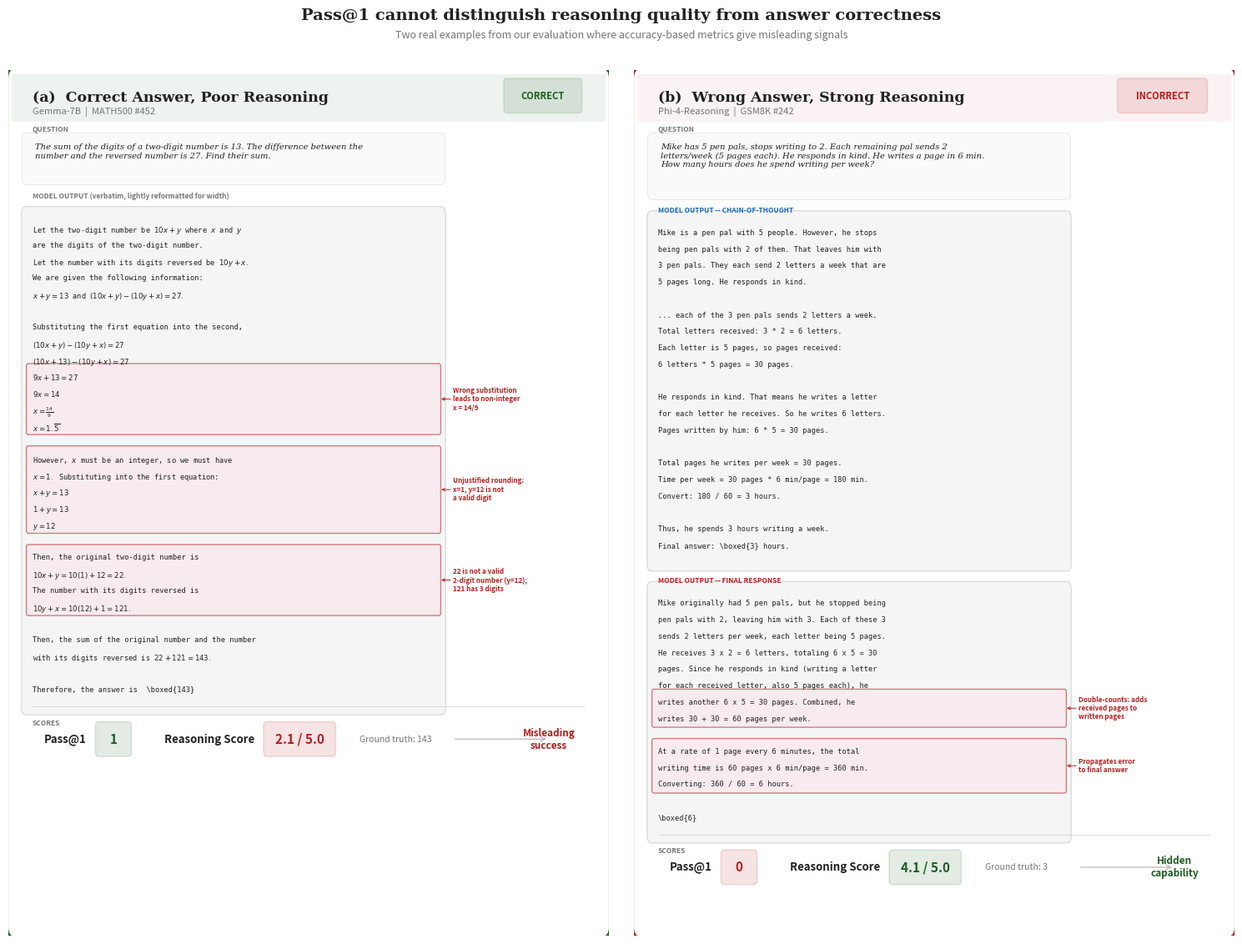

Write Python code to recreate this figure. (Note: this script raises an exception after producing the figure.)
import matplotlib
matplotlib.use('Agg')
import matplotlib.pyplot as plt
import matplotlib.patches as mpatches
import textwrap

CORRECT_GREEN = '#1b5e20'
WRONG_RED = '#b71c1c'
ERROR_BG = '#fce4ec'
CODE_BG = '#f5f5f5'
CODE_BORDER = '#d0d0d0'
TEXT_COLOR = '#212121'
SUBTLE = '#757575'
MONO = 'monospace'
SERIF = 'serif'
SANS = 'sans-serif'
THINK_BLUE = '#1565c0'

LH = 0.019
FS = 6.2
ANNOT_FS = 5.8
CODE_WIDTH = 0.69

OUTPUT_A = [
    "Let the two-digit number be $10x+y$ where $x$ and $y$",
    "are the digits of the two-digit number.",
    "Let the number with its digits reversed be $10y+x.$",
    "We are given the following information:",
    "$x+y=13$ and $(10x+y)-(10y+x)=27.$",
    "",
    "Substituting the first equation into the second,",
    "$(10x+y)-(10y+x)=27$",
    "$(10x+13)-(10y+x)=27$",
    "$9x+13=27$",
    "$9x=14$",
    "$x=\\frac{14}{9}$",
    "$x=1.\\overline{5}$",
    "",
    "However, $x$ must be an integer, so we must have",
    "$x=1.$ Substituting into the first equation:",
    "$x+y=13$",
    "$1+y=13$",
    "$y=12$",
    "",
    "Then, the original two-digit number is",
    "$10x+y=10(1)+12=22.$",
    "The number with its digits reversed is",
    "$10y+x=10(12)+1=121.$",
    "",
    "Then, the sum of the original number and the number",
    "with its digits reversed is $22+121=143.$",
    "",
    "Therefore, the answer is  \\boxed{143}",
]

ERRORS_A = [
    (9, 13, "Wrong substitution\nleads to non-integer\nx = 14/9"),
    (14, 19, "Unjustified rounding:\nx=1, y=12 is not\na valid digit"),
    (20, 24, "22 is not a valid\n2-digit number (y=12);\n121 has 3 digits"),
]

OUTPUT_B_THINK = [
    "Mike is a pen pal with 5 people. However, he stops",
    "being pen pals with 2 of them. That leaves him with",
    "3 pen pals. They each send 2 letters a week that are",
    "5 pages long. He responds in kind.",
    "",
    "... each of the 3 pen pals sends 2 letters a week.",
    "Total letters received: 3 * 2 = 6 letters.",
    "Each letter is 5 pages, so pages received:",
    "6 letters * 5 pages = 30 pages.",
    "",
    "He responds in kind. That means he writes a letter",
    "for each letter he receives. So he writes 6 letters.",
    "Pages written by him: 6 * 5 = 30 pages.",
    "",
    "Total pages he writes per week = 30 pages.",
    "Time per week = 30 pages * 6 min/page = 180 min.",
    "Convert: 180 / 60 = 3 hours.",
    "",
    "Thus, he spends 3 hours writing a week.",
    "Final answer: \\boxed{3} hours.",
]

OUTPUT_B_RESP = [
    "Mike originally had 5 pen pals, but he stopped being",
    "pen pals with 2, leaving him with 3. Each of these 3",
    "sends 2 letters per week, each letter being 5 pages.",
    "He receives 3 x 2 = 6 letters, totaling 6 x 5 = 30",
    "pages. Since he responds in kind (writing a letter",
    "for each received letter, also 5 pages each), he",
    "writes another 6 x 5 = 30 pages. Combined, he",
    "writes 30 + 30 = 60 pages per week.",
    "",
    "At a rate of 1 page every 6 minutes, the total",
    "writing time is 60 pages x 6 min/page = 360 min.",
    "Converting: 360 / 60 = 6 hours.",
    "",
    "\\boxed{6}",
]

ERRORS_B_RESP = [
    (6, 8, "Double-counts: adds\nreceived pages to\nwritten pages"),
    (9, 12, "Propagates error\nto final answer"),
]


def draw_code_block(ax, x, y_top, lines, errors=None, label=None, label_color=None):
    """Draw a code block starting at y_top, return y_bottom."""
    n = len(lines)
    block_h = n * LH + 0.02
    bg = mpatches.FancyBboxPatch(
        (x, y_top - block_h), CODE_WIDTH, block_h,
        boxstyle="round,pad=0.008", linewidth=0.7,
        edgecolor=CODE_BORDER, facecolor=CODE_BG
    )
    ax.add_patch(bg)

    if label:
        lw = 0.10 + len(label) * 0.005
        lbl_bg = mpatches.FancyBboxPatch(
            (x + 0.005, y_top + 0.003), lw, 0.016,
            boxstyle="round,pad=0.003", linewidth=0.7,
            edgecolor=label_color or SUBTLE, facecolor='white'
        )
        ax.add_patch(lbl_bg)
        ax.text(x + 0.005 + lw / 2, y_top + 0.011, label,
                fontsize=5.8, fontweight='bold', color=label_color or SUBTLE,
                va='center', ha='center', fontfamily=SANS)

    if errors:
        for (start, end, annot) in errors:
            hl_h = (end - start) * LH
            hl_y = y_top - 0.012 - start * LH
            hl = mpatches.FancyBboxPatch(
                (x + 0.003, hl_y - hl_h + LH * 0.35), CODE_WIDTH - 0.006, hl_h,
                boxstyle="round,pad=0.003", linewidth=1.0,
                edgecolor=WRONG_RED, facecolor=ERROR_BG, alpha=0.55, zorder=2
            )
            ax.add_patch(hl)
            ann_x = x + CODE_WIDTH + 0.01
            ann_y = hl_y - hl_h / 2 + LH * 0.35
            ax.annotate(
                annot,
                xy=(x + CODE_WIDTH - 0.003, ann_y),
                xytext=(ann_x + 0.01, ann_y),
                fontsize=ANNOT_FS, color=WRONG_RED, fontfamily=SANS,
                fontweight='bold', va='center',
                arrowprops=dict(arrowstyle='->', color=WRONG_RED, lw=0.7,
                                shrinkA=0, shrinkB=2),
            )

    y = y_top - 0.013
    for line in lines:
        ax.text(x + 0.01, y, line,
                fontsize=FS, color=TEXT_COLOR, va='top',
                fontfamily=MONO, zorder=3)
        y -= LH

    return y_top - block_h


def draw_scores(ax, y, pass1, pass1_correct, rs, rs_good, gt_text, verdict, verdict_color):
    ax.plot([0.04, 0.96], [y + 0.01, y + 0.01], color=CODE_BORDER, linewidth=0.5)
    ax.text(0.04, y - 0.005, "SCORES", fontsize=6, fontweight='bold',
            color=SUBTLE, va='top', fontfamily=SANS)
    y -= 0.028

    p_color = CORRECT_GREEN if pass1_correct else WRONG_RED
    ax.text(0.13, y, "Pass@1", fontsize=9.5, fontweight='bold',
            color=TEXT_COLOR, va='center', ha='right', fontfamily=SANS)
    p_bg = mpatches.FancyBboxPatch(
        (0.15, y - 0.015), 0.05, 0.03,
        boxstyle="round,pad=0.005", linewidth=1.3,
        edgecolor=p_color, facecolor=p_color, alpha=0.12
    )
    ax.add_patch(p_bg)
    ax.text(0.175, y, str(pass1), fontsize=11, fontweight='bold',
            color=p_color, va='center', ha='center', fontfamily=SANS)

    rs_color = CORRECT_GREEN if rs_good else WRONG_RED
    ax.text(0.41, y, "Reasoning Score", fontsize=9.5, fontweight='bold',
            color=TEXT_COLOR, va='center', ha='right', fontfamily=SANS)
    rs_bg = mpatches.FancyBboxPatch(
        (0.43, y - 0.015), 0.11, 0.03,
        boxstyle="round,pad=0.005", linewidth=1.3,
        edgecolor=rs_color, facecolor=rs_color, alpha=0.12
    )
    ax.add_patch(rs_bg)
    ax.text(0.485, y, rs, fontsize=11, fontweight='bold',
            color=rs_color, va='center', ha='center', fontfamily=SANS)

    ax.text(0.585, y, gt_text, fontsize=7.5, color=SUBTLE,
            va='center', fontfamily=SANS, style='italic')

    ax.annotate('', xy=(0.90, y), xytext=(0.74, y),
                arrowprops=dict(arrowstyle='->', color='#bdbdbd', lw=1.0))
    ax.text(0.90, y, verdict, fontsize=8.5, fontweight='bold',
            color=verdict_color, va='center', ha='center',
            fontfamily=SANS, style='italic')


# ===== FIGURE =====
fig_h = 11.8
fig = plt.figure(figsize=(15, fig_h), facecolor='white')

ax1 = fig.add_axes([0.01, 0.02, 0.48, 0.88])
ax2 = fig.add_axes([0.51, 0.02, 0.48, 0.88])

for ax in [ax1, ax2]:
    ax.set_xlim(0, 1)
    ax.set_ylim(0, 1)
    ax.axis('off')


# ===== PANEL A =====
border1 = mpatches.FancyBboxPatch(
    (0.01, 0.01), 0.98, 0.98,
    boxstyle="round,pad=0.012", linewidth=2.2,
    edgecolor=CORRECT_GREEN, facecolor='white'
)
ax1.add_patch(border1)

hdr1 = mpatches.FancyBboxPatch(
    (0.01, 0.945), 0.98, 0.045,
    boxstyle="round,pad=0.005", linewidth=0,
    facecolor=CORRECT_GREEN, alpha=0.07
)
ax1.add_patch(hdr1)
ax1.text(0.04, 0.968, "(a)  Correct Answer, Poor Reasoning",
         fontsize=12.5, fontweight='bold', color=TEXT_COLOR,
         va='center', fontfamily=SERIF)
ax1.text(0.04, 0.952, "Gemma-7B  |  MATH500 #452",
         fontsize=8, color=SUBTLE, va='center', fontfamily=SANS)
badge1 = mpatches.FancyBboxPatch(
    (0.83, 0.955), 0.12, 0.03,
    boxstyle="round,pad=0.005", linewidth=1.3,
    edgecolor=CORRECT_GREEN, facecolor=CORRECT_GREEN, alpha=0.12
)
ax1.add_patch(badge1)
ax1.text(0.89, 0.970, "CORRECT",
         fontsize=8, fontweight='bold', color=CORRECT_GREEN,
         va='center', ha='center', fontfamily=SANS)

y = 0.935
ax1.text(0.04, y, "QUESTION", fontsize=6, fontweight='bold',
         color=SUBTLE, va='top', fontfamily=SANS)
y -= 0.015
q1 = textwrap.fill(
    "The sum of the digits of a two-digit number is 13. The difference "
    "between the number and the reversed number is 27. Find their sum.", width=78)
q1_lines = q1.count('\n') + 1
q1_h = q1_lines * 0.017 + 0.012
q_bg1 = mpatches.FancyBboxPatch(
    (0.03, y - q1_h), CODE_WIDTH, q1_h,
    boxstyle="round,pad=0.007", linewidth=0.5,
    edgecolor='#e0e0e0', facecolor='#fafafa'
)
ax1.add_patch(q_bg1)
ax1.text(0.045, y - 0.005, q1, fontsize=7.2, color=TEXT_COLOR,
         va='top', fontfamily=SERIF, style='italic')
y -= q1_h + 0.015

ax1.text(0.04, y, "MODEL OUTPUT (verbatim, lightly reformatted for width)",
         fontsize=6, fontweight='bold', color=SUBTLE, va='top', fontfamily=SANS)
y -= 0.025

bot1 = draw_code_block(ax1, 0.03, y, OUTPUT_A, errors=ERRORS_A)

draw_scores(ax1, bot1 - 0.008, pass1=1, pass1_correct=True,
            rs="2.1 / 5.0", rs_good=False,
            gt_text="Ground truth: 143",
            verdict="Misleading\nsuccess", verdict_color=WRONG_RED)


# ===== PANEL B =====
border2 = mpatches.FancyBboxPatch(
    (0.01, 0.01), 0.98, 0.98,
    boxstyle="round,pad=0.012", linewidth=2.2,
    edgecolor=WRONG_RED, facecolor='white'
)
ax2.add_patch(border2)

hdr2 = mpatches.FancyBboxPatch(
    (0.01, 0.945), 0.98, 0.045,
    boxstyle="round,pad=0.005", linewidth=0,
    facecolor=WRONG_RED, alpha=0.05
)
ax2.add_patch(hdr2)
ax2.text(0.04, 0.968, "(b)  Wrong Answer, Strong Reasoning",
         fontsize=12.5, fontweight='bold', color=TEXT_COLOR,
         va='center', fontfamily=SERIF)
ax2.text(0.04, 0.952, "Phi-4-Reasoning  |  GSM8K #242",
         fontsize=8, color=SUBTLE, va='center', fontfamily=SANS)
badge2 = mpatches.FancyBboxPatch(
    (0.81, 0.955), 0.14, 0.03,
    boxstyle="round,pad=0.005", linewidth=1.3,
    edgecolor=WRONG_RED, facecolor=WRONG_RED, alpha=0.12
)
ax2.add_patch(badge2)
ax2.text(0.88, 0.970, "INCORRECT",
         fontsize=8, fontweight='bold', color=WRONG_RED,
         va='center', ha='center', fontfamily=SANS)

y = 0.935
ax2.text(0.04, y, "QUESTION", fontsize=6, fontweight='bold',
         color=SUBTLE, va='top', fontfamily=SANS)
y -= 0.015
q2 = textwrap.fill(
    "Mike has 5 pen pals, stops writing to 2. Each remaining pal sends "
    "2 letters/week (5 pages each). He responds in kind. He writes a page "
    "in 6 min. How many hours does he spend writing per week?", width=78)
q2_lines = q2.count('\n') + 1
q2_h = q2_lines * 0.017 + 0.012
q_bg2 = mpatches.FancyBboxPatch(
    (0.03, y - q2_h), CODE_WIDTH, q2_h,
    boxstyle="round,pad=0.007", linewidth=0.5,
    edgecolor='#e0e0e0', facecolor='#fafafa'
)
ax2.add_patch(q_bg2)
ax2.text(0.045, y - 0.005, q2, fontsize=7.2, color=TEXT_COLOR,
         va='top', fontfamily=SERIF, style='italic')
y -= q2_h + 0.015

ax2.text(0.04, y, "MODEL OUTPUT -- CHAIN-OF-THOUGHT",
         fontsize=6, fontweight='bold', color=THINK_BLUE, va='top', fontfamily=SANS)
y -= 0.013

bot2a = draw_code_block(ax2, 0.03, y, OUTPUT_B_THINK)

y = bot2a - 0.015
ax2.text(0.04, y, "MODEL OUTPUT -- FINAL RESPONSE",
         fontsize=6, fontweight='bold', color=WRONG_RED, va='top', fontfamily=SANS)
y -= 0.013

bot2b = draw_code_block(ax2, 0.03, y, OUTPUT_B_RESP, errors=ERRORS_B_RESP)

draw_scores(ax2, bot2b - 0.008, pass1=0, pass1_correct=False,
            rs="4.1 / 5.0", rs_good=True,
            gt_text="Ground truth: 3",
            verdict="Hidden\ncapability", verdict_color=CORRECT_GREEN)


# ===== TITLE =====
fig.text(0.5, 0.955,
         "Pass@1 cannot distinguish reasoning quality from answer correctness",
         fontsize=14, fontweight='bold', color=TEXT_COLOR,
         ha='center', va='center', fontfamily=SERIF)
fig.text(0.5, 0.935,
         "Two real examples from our evaluation where accuracy-based metrics give misleading signals",
         fontsize=9, color=SUBTLE, ha='center', va='center', fontfamily=SANS)

for fmt in ["pdf", "png"]:
    path = f"figures/fig1_pass1_vs_reasoning.{fmt}"
    fig.savefig(path, dpi=300, bbox_inches='tight', facecolor='white')
    print(f"Saved: {path}")
